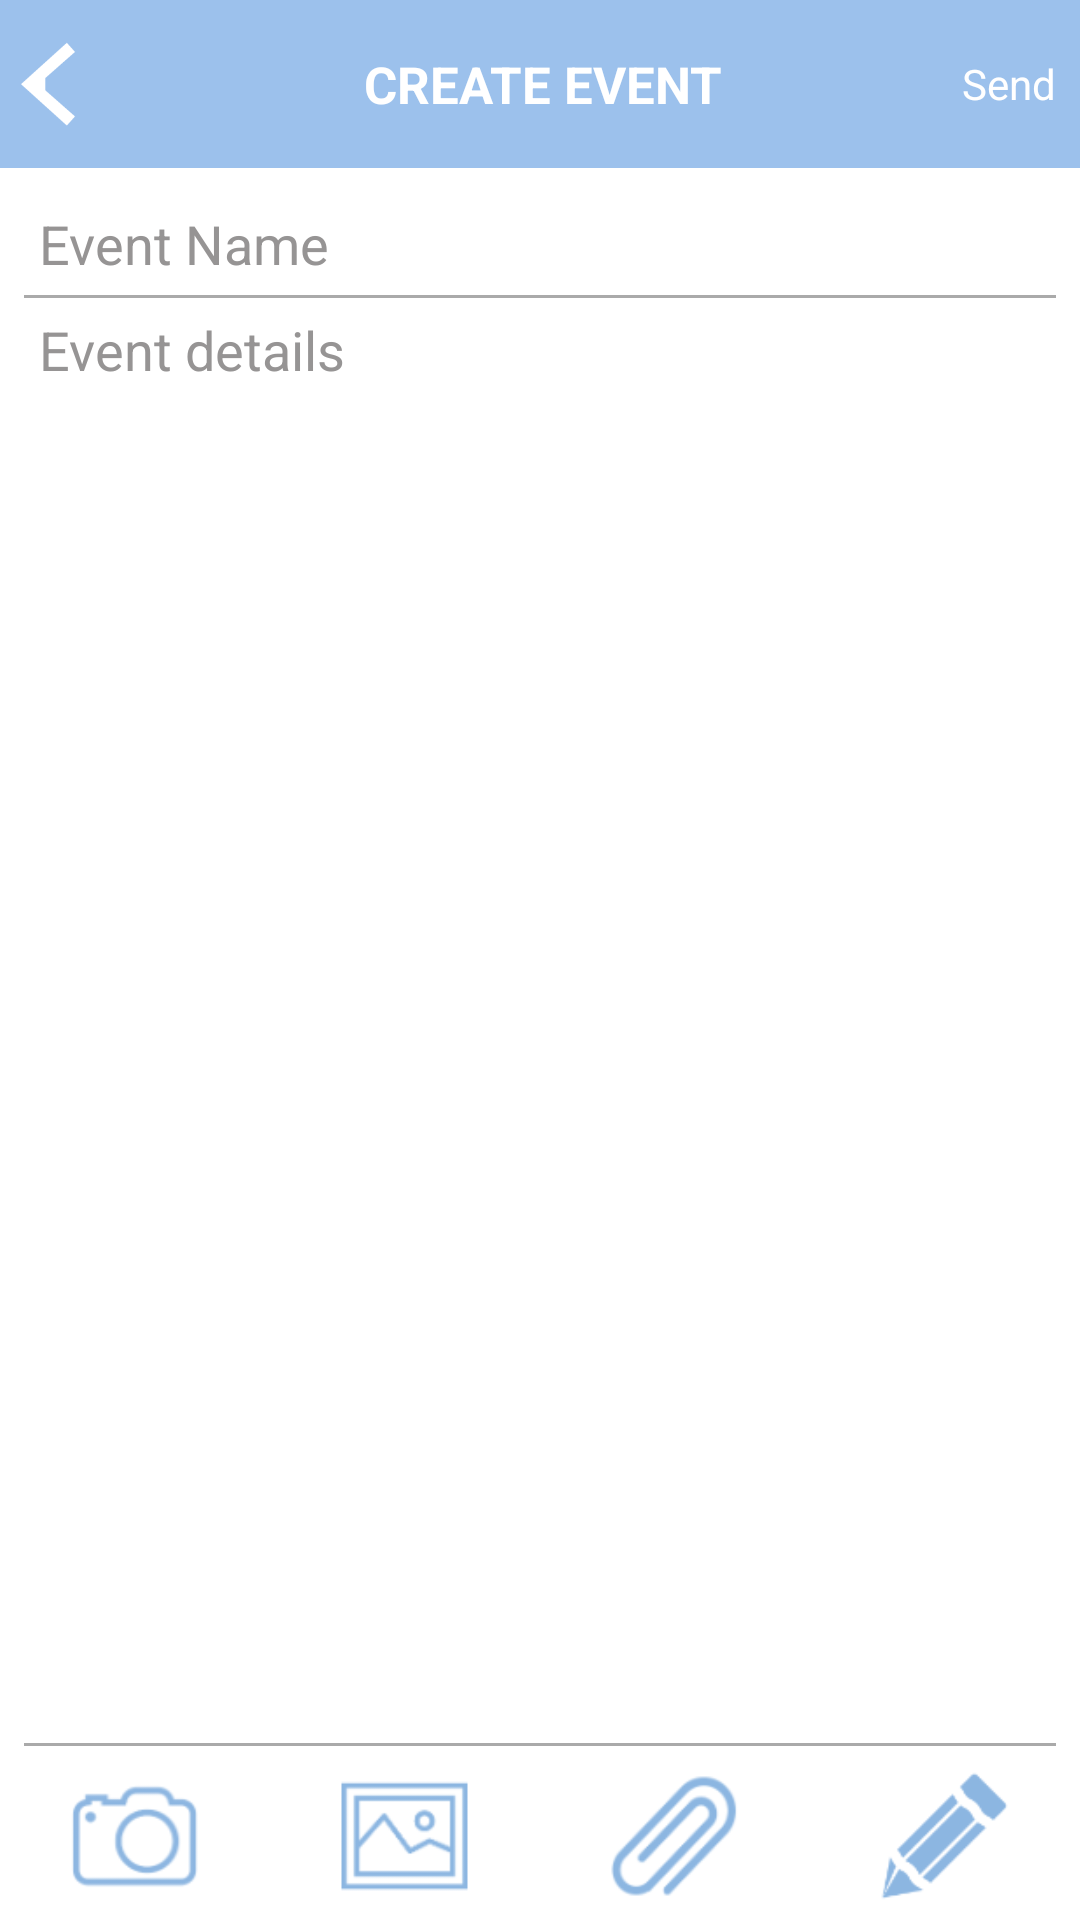

Reconstruct the res/layout file that produces this screen, plus the resources it refers to.
<!-- AndroidManifest.xml: activity theme AppTheme -->
<!-- res/layout/activity_create_event.xml -->
<?xml version="1.0" encoding="utf-8"?>
<LinearLayout xmlns:android="http://schemas.android.com/apk/res/android"
    xmlns:app="http://schemas.android.com/apk/res-auto"
    xmlns:tools="http://schemas.android.com/tools"
    android:layout_width="match_parent"
    android:layout_height="match_parent"
    android:background="@android:color/white"
    android:orientation="vertical"
    tools:context=".CreateEventActivity">

    <android.support.design.widget.AppBarLayout
        android:layout_width="match_parent"
        android:layout_height="?android:attr/actionBarSize"
        android:theme="@style/AppTheme.AppBarOverlay">

        <android.support.v7.widget.Toolbar
            android:id="@+id/toolbar"
            android:layout_width="match_parent"
            android:layout_height="match_parent"
            android:background="@color/colorPrimary"
            android:contentInsetEnd="0dp"
            android:contentInsetLeft="0dp"
            android:contentInsetRight="0dp"
            android:contentInsetStart="0dp"
            app:contentInsetEnd="0dp"
            app:contentInsetLeft="0dp"
            app:contentInsetRight="0dp"
            app:contentInsetStart="0dp">

            <RelativeLayout
                android:layout_width="match_parent"
                android:layout_height="?android:attr/actionBarSize">

                <TextView
                    android:id="@+id/tv_title_invite_people"
                    android:layout_width="match_parent"
                    android:layout_height="match_parent"
                    android:layout_marginLeft="-30dp"
                    android:layout_toRightOf="@+id/iv_back"
                    android:gravity="center"
                    android:text="@string/create_event"
                    android:textColor="@android:color/white"
                    android:textSize="@dimen/txt6"
                    android:textStyle="bold" />

                <ImageView
                    android:id="@+id/iv_back"
                    android:layout_width="wrap_content"
                    android:layout_height="match_parent"
                    android:src="@drawable/ic_back" />

                <TextView
                    android:id="@+id/tv_send"
                    android:layout_width="wrap_content"
                    android:layout_height="match_parent"
                    android:layout_alignParentRight="true"
                    android:gravity="center"
                    android:paddingRight="8dp"
                    android:text="@string/send"
                    android:textColor="@android:color/white"
                    android:textSize="@dimen/txt4" />
            </RelativeLayout>
        </android.support.v7.widget.Toolbar>
    </android.support.design.widget.AppBarLayout>

    <LinearLayout
        android:layout_width="match_parent"
        android:layout_height="match_parent"
        android:orientation="vertical">

        <LinearLayout
            android:layout_width="match_parent"
            android:layout_height="0dp"
            android:layout_weight="1"
            android:orientation="vertical"
            android:padding="8dp">

            <EditText
                android:id="@+id/et_event_name"
                android:layout_width="match_parent"
                android:layout_height="wrap_content"
                android:background="@android:color/transparent"
                android:hint="@string/event_name"
                android:padding="5dp"
                android:singleLine="true"
                android:textColor="@android:color/black"
                android:textColorHint="@color/dark_gray" />

            <View
                android:layout_width="match_parent"
                android:layout_height="1dp"
                android:background="@android:color/darker_gray" />

            <EditText
                android:id="@+id/et_event_details"
                android:layout_width="match_parent"
                android:layout_height="wrap_content"
                android:background="@android:color/transparent"
                android:hint="@string/event_details"
                android:maxLines="10"
                android:inputType="textMultiLine"
                android:padding="5dp"
                android:textColor="@android:color/black"
                android:textColorHint="@color/dark_gray" />
        </LinearLayout>

        <View
            android:layout_width="match_parent"
            android:layout_height="1dp"
            android:layout_marginLeft="8dp"
            android:layout_marginRight="8dp"
            android:layout_marginBottom="2dp"
            android:background="@android:color/darker_gray" />

        <LinearLayout
            android:layout_width="match_parent"
            android:layout_height="?android:attr/actionBarSize"
            android:orientation="horizontal"
            >

            <TableRow
                android:layout_width="0dp"
                android:layout_height="match_parent"
                android:layout_weight="1"
                android:gravity="center">
                <RelativeLayout
                    android:id="@+id/rl_camera"
                    android:layout_width="wrap_content"
                    android:layout_height="wrap_content">

                    <ImageView
                        android:id="@+id/iv_camera"
                        android:layout_width="65dip"
                        android:layout_height="65dp"
                        android:src="@drawable/ic_camera"/>

                    <TextView
                        android:id="@+id/tv_count_camera"
                        android:layout_width="wrap_content"
                        android:layout_height="wrap_content"
                        android:layout_alignRight="@+id/iv_camera"
                        android:layout_alignTop="@+id/iv_camera"
                        android:background="@drawable/item_count"
                        android:gravity="center"
                        android:text="0"
                        android:visibility="gone"
                        android:textColor="#FFF"
                        android:textSize="16sp"
                        android:textStyle="bold" />
                </RelativeLayout>
            </TableRow>

            <TableRow
                android:layout_width="0dp"
                android:layout_height="wrap_content"
                android:layout_weight="1"
                android:gravity="center">

                <RelativeLayout
                    android:id="@+id/rl_image"
                    android:layout_width="wrap_content"
                    android:layout_height="wrap_content">

                    <ImageView
                        android:id="@+id/iv_picture"
                        android:layout_width="65dip"
                        android:layout_height="65dp"
                        android:src="@drawable/ic_picture"
                        android:layout_alignParentTop="true"
                        android:layout_alignParentLeft="true"
                        android:layout_alignParentStart="true" />

                    <TextView
                        android:id="@+id/tv_count_picture"
                        android:layout_width="wrap_content"
                        android:layout_height="wrap_content"
                        android:layout_alignRight="@+id/iv_picture"
                        android:layout_alignTop="@+id/iv_picture"
                        android:background="@drawable/item_count"
                        android:text="0"
                        android:visibility="gone"
                        android:gravity="center"
                        android:textColor="#FFF"
                        android:textSize="16sp"
                        android:textStyle="bold" />
                </RelativeLayout>
            </TableRow>

            <TableRow
                android:layout_width="0dp"
                android:layout_height="wrap_content"
                android:layout_weight="1"
                android:gravity="center">

                <RelativeLayout
                    android:id="@+id/rl_attach"
                    android:layout_width="wrap_content"
                    android:layout_height="wrap_content">

                    <ImageView
                        android:id="@+id/myButton"
                        android:layout_width="65dip"
                        android:layout_height="65dp"
                        android:src="@drawable/ic_attach_file" />

                    <TextView
                        android:id="@+id/tv_count_attachfile"
                        android:layout_width="wrap_content"
                        android:layout_height="wrap_content"
                        android:layout_alignRight="@id/myButton"
                        android:layout_alignTop="@id/myButton"
                        android:background="@drawable/item_count"
                        android:gravity="center"
                        android:text="0"
                        android:textColor="#FFF"
                        android:textSize="16sp"
                        android:textStyle="bold"
                        android:visibility="gone" />
                </RelativeLayout>
            </TableRow>

            <TableRow
                android:id="@+id/tbw_rw_edit_attach"
                android:layout_width="0dp"
                android:layout_height="match_parent"
                android:layout_weight="1"
                android:gravity="center">
                <RelativeLayout
                    android:layout_width="wrap_content"
                    android:layout_height="wrap_content">
                    <ImageView
                        android:layout_width="65dip"
                        android:layout_height="65dp"
                        android:src="@drawable/ic_menu_edit" />
                </RelativeLayout>
            </TableRow>
        </LinearLayout>
    </LinearLayout>
</LinearLayout>
<!-- resources referenced by this layout -->
<resources>
  <color name="colorPrimary">#9cc1ec</color>
  <color name="dark_gray">#969494</color>
  <dimen name="txt4">16dp</dimen>
  <dimen name="txt6">17dp</dimen>
  <!-- drawable ic_attach_file: png bitmap (drawable-hdpi, 2700 bytes) -->
  <!-- drawable ic_back: png bitmap (drawable-hdpi, 984 bytes) -->
  <!-- drawable ic_camera: png bitmap (drawable-hdpi, 1921 bytes) -->
  <!-- drawable ic_menu_edit: png bitmap (drawable-hdpi, 1640 bytes) -->
  <!-- drawable ic_picture: png bitmap (drawable-hdpi, 1323 bytes) -->
  <!-- drawable item_count (drawable) -->
  <?xml version="1.0" encoding="utf-8"?>
  <shape xmlns:android="http://schemas.android.com/apk/res/android" android:shape="oval" >
      <size android:width="25dp"
          android:height="25dp"/>
      <solid android:color="#f90000"/>
  </shape>
  <string name="create_event">CREATE EVENT</string>
  <string name="event_details">Event details</string>
  <string name="event_name">Event Name</string>
  <string name="send">Send</string>
  <style name="AppTheme.AppBarOverlay" parent="ThemeOverlay.AppCompat.Dark.ActionBar">
          <item name="colorPrimary">@color/colorPrimary</item>
          <item name="colorPrimaryDark">@color/colorPrimaryDark</item>
          <item name="colorAccent">@color/colorAccent</item>
      </style>
  <style name="AppTheme" parent="Theme.AppCompat.NoActionBar">
          
          <item name="colorPrimary">@color/colorPrimary</item>
          <item name="colorPrimaryDark">@color/colorPrimaryDark</item>
          <item name="colorAccent">@color/colorAccent</item>
      </style>
  <color name="colorPrimaryDark">#9cc1ec</color>
  <color name="colorAccent">#8fb1d9</color>
</resources>
